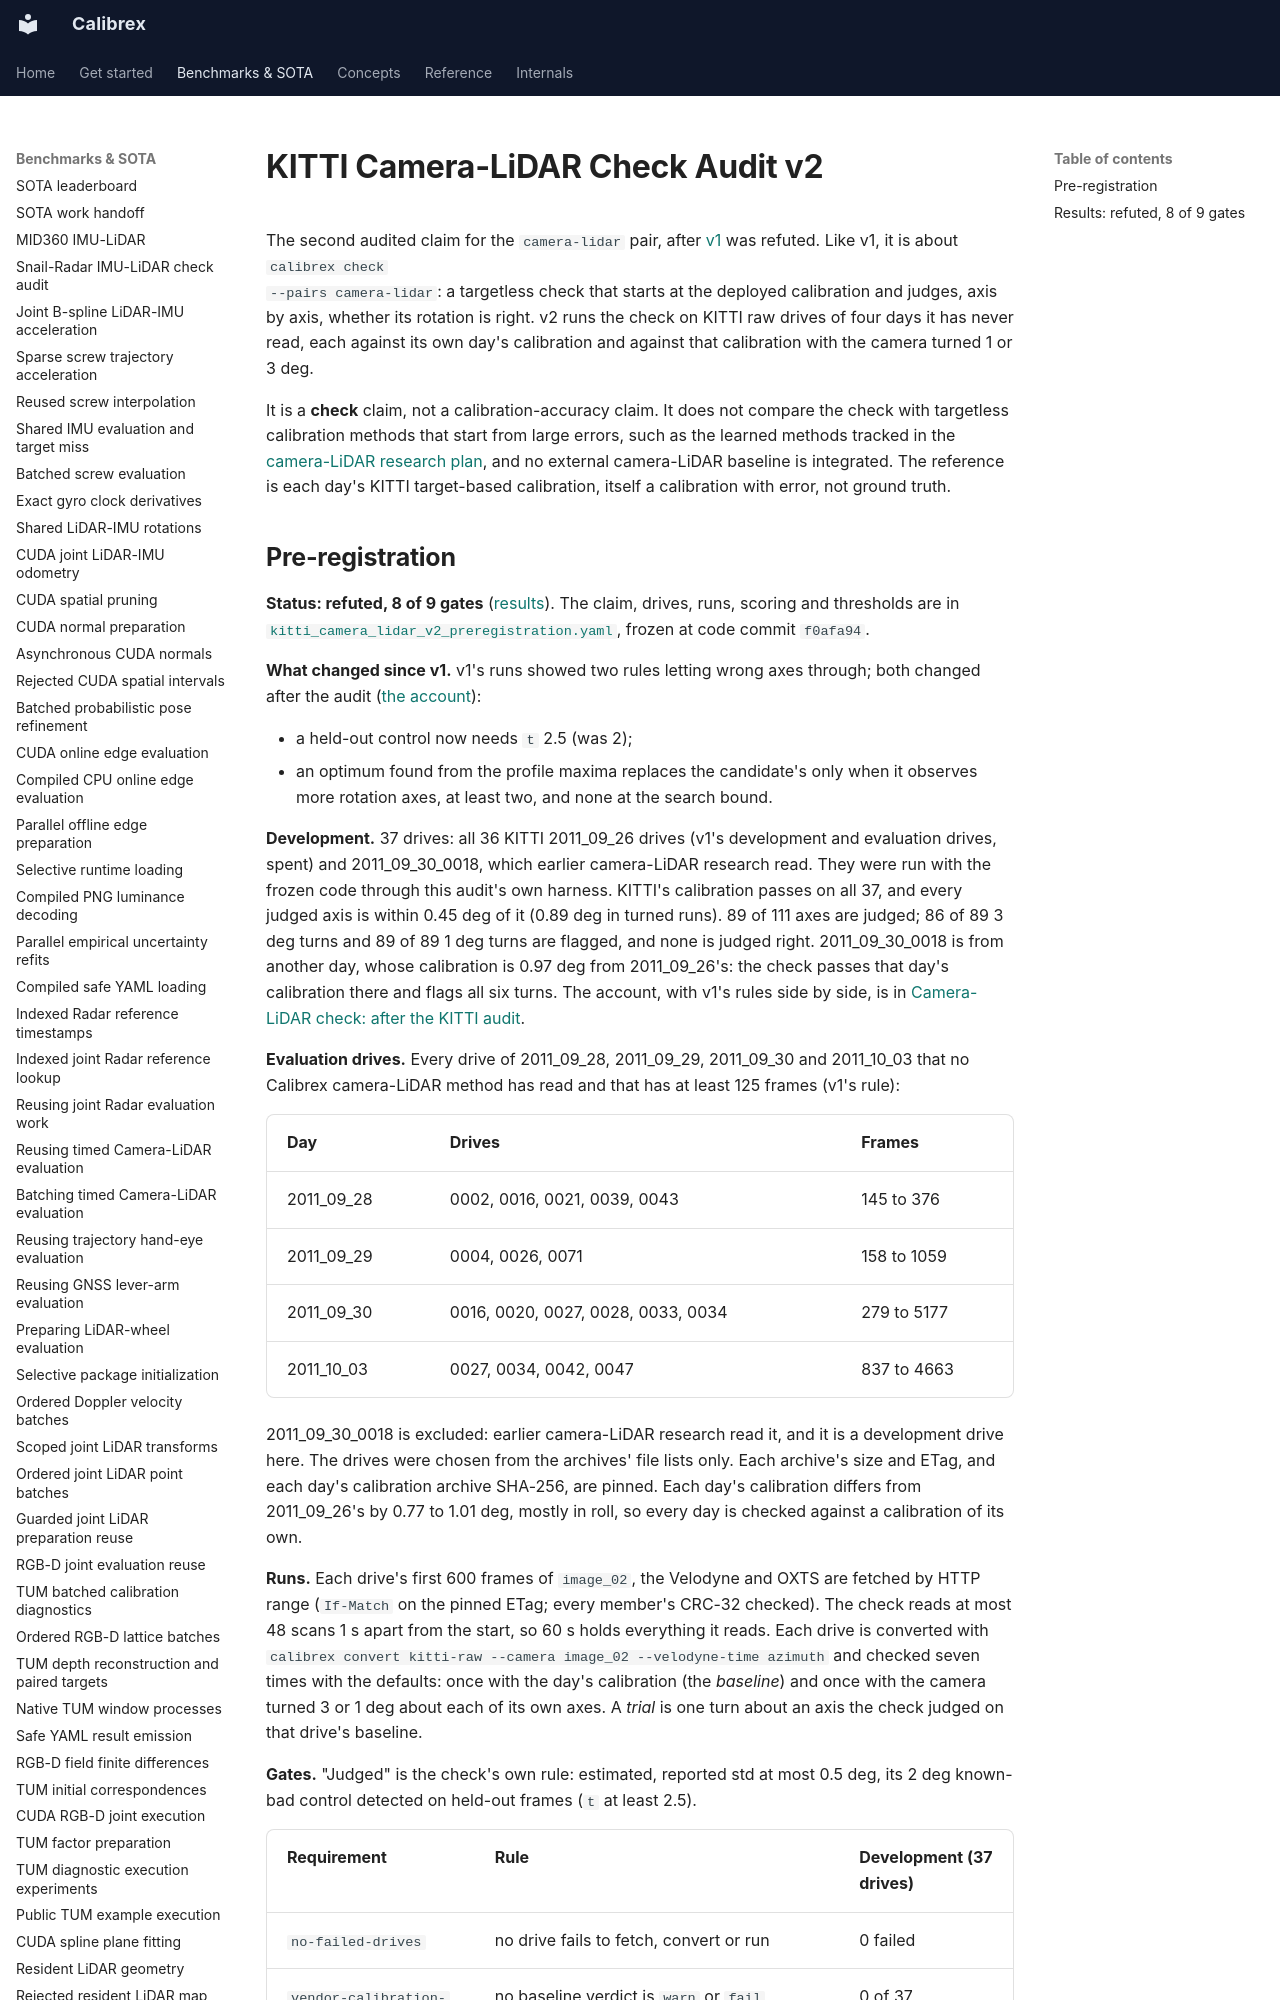

repository: rsasaki0109/Calibrex · page: benchmarks/kitti_camera_lidar_v2_check/index.html · generator: mkdocs

# KITTI Camera-LiDAR Check Audit v2

The second audited claim for the `camera-lidar` pair, after
[v1](kitti_camera_lidar_check.md) was refuted. Like v1, it is about `calibrex check
--pairs camera-lidar`: a targetless check that starts at the deployed calibration and judges,
axis by axis, whether its rotation is right. v2 runs the check on KITTI raw drives of four
days it has never read, each against its own day's calibration and against that calibration
with the camera turned 1 or 3 deg.

It is a **check** claim, not a calibration-accuracy claim. It does not compare the check
with targetless calibration methods that start from large errors, such as the learned
methods tracked in the [camera-LiDAR research plan](../research/camera_lidar_sota_plan.md),
and no external camera-LiDAR baseline is integrated. The reference is each day's KITTI
target-based calibration, itself a calibration with error, not ground truth.
